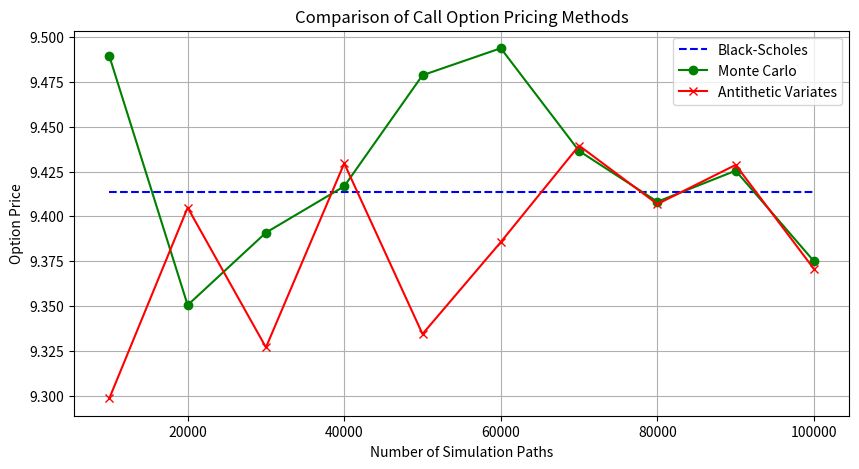

Source code (Python):
"""
This code performs Monte Carlo simulations to calculate the prices of European call options
using Geometric Brownian Motion. The code uses both standard Monte Carlo and antithetic variates
to improve accuracy. The results are compared with the exact price calculated using the Black-Scholes formula.

Functions:
1. blackscholes(S0, T, r, sigma, K): Calculates the exact call option price using the Black-Scholes formula.
2. monte_carlo_simulation(S0, r, sigma, T, n_paths, n_years, Z): Performs the standard Monte Carlo simulation.
3. antithetic_variates(S0, r, sigma, T, n_paths_ant, Zi): Performs the antithetic variates simulation.
"""

import math
import matplotlib.pyplot as plt
import numpy as np
from scipy.stats import norm  # Normal and lognormal pdf, cdf, and inverse cdf/pdf

# Parameters
K = 100  # Strike price
S0 = 100  # Initial stock price
r = 0.03  # Risk-free interest rate
sigma = 0.2  # Volatility
T = 1  # Time to maturity (years)
n_years = 1  # Number of years for simulation
dt = 1  # Time step
n_paths_list = range(10000, 100001, 10000)  # Number of simulation paths: 10k, 20k, ..., 100k

# Function to calculate the exact Black-Scholes price
def blackscholes(S0, T, r, sigma, K):
    """
    Calculate the Black-Scholes price for a European call option.

    Parameters:
    S0 (float): Initial stock price
    T (float): Time to maturity (years)
    r (float): Risk-free interest rate
    sigma (float): Volatility
    K (float): Strike price

    Returns:
    float: Call option price
    """
    d1 = (math.log(S0 / K) + (r + 0.5 * sigma ** 2) * T) / (sigma * math.sqrt(T))
    d2 = d1 - sigma * math.sqrt(T)
    call_price = S0 * norm.cdf(d1) - K * math.exp(-r * T) * norm.cdf(d2)
    return call_price

# Function to perform standard Monte Carlo simulation
def monte_carlo_simulation(S0, r, sigma, T, n_paths, Z):
    """
    Perform Monte Carlo simulation for call option pricing.

    Parameters:
    S0 (float): Initial stock price
    r (float): Risk-free interest rate
    sigma (float): Volatility
    T (float): Time to maturity (years)
    n_paths (int): Number of simulation paths
    Z (np.ndarray): Random variables for simulation

    Returns:
    float: Monte Carlo estimated call option price
    """
    S = S0 * np.exp((r - 0.5 * sigma ** 2) * dt + np.sqrt(dt) * sigma * Z[:n_paths])
    C = np.exp(-r * T) * np.maximum(S - K, 0)
    return np.mean(C)

# Function to perform antithetic variates simulation
def antithetic_variates(S0, r, sigma, T, n_paths_ant, Zi):
    """
    Perform antithetic variates simulation for call option pricing.

    Parameters:
    S0 (float): Initial stock price
    r (float): Risk-free interest rate
    sigma (float): Volatility
    T (float): Time to maturity (years)
    n_paths_ant (int): Number of antithetic variate simulation paths
    Zi (np.ndarray): Random variables for antithetic simulation

    Returns:
    float: Antithetic variates estimated call option price
    """
    y1_call = np.exp(-r) * np.maximum(S0 * np.exp((r - 0.5 * sigma ** 2) * dt + np.sqrt(dt) * sigma * Zi[:n_paths_ant]) - K, 0)
    y2_call = np.exp(-r) * np.maximum(S0 * np.exp((r - 0.5 * sigma ** 2) * dt + np.sqrt(dt) * sigma * (-Zi[:n_paths_ant])) - K, 0)
    return np.mean(0.5 * (y1_call + y2_call))

# Calculate the exact Black-Scholes price
price_call_bs = blackscholes(S0, T, r, sigma, K)

# Arrays to store the prices
prices_mc = []
prices_ant = []
prices_bs = [price_call_bs] * len(n_paths_list)  # Black-Scholes price remains constant

# Simulate for different numbers of paths
for n_paths in n_paths_list:
    Z = np.random.standard_normal(n_paths)
    Zi = np.random.standard_normal(n_paths // 2)

    price_mc = monte_carlo_simulation(S0, r, sigma, T, n_paths, Z)
    prices_mc.append(price_mc)

    price_ant = antithetic_variates(S0, r, sigma, T, n_paths // 2, Zi)
    prices_ant.append(price_ant)

# Plotting the results
plt.figure(figsize=(10, 5))
plt.plot(n_paths_list, prices_bs, label='Black-Scholes', color='blue', linestyle='--')
plt.plot(n_paths_list, prices_mc, label='Monte Carlo', color='green', marker='o')
plt.plot(n_paths_list, prices_ant, label='Antithetic Variates', color='red', marker='x')
plt.title('Comparison of Call Option Pricing Methods')
plt.xlabel('Number of Simulation Paths')
plt.ylabel('Option Price')
plt.legend()
plt.grid(True)
plt.show()
